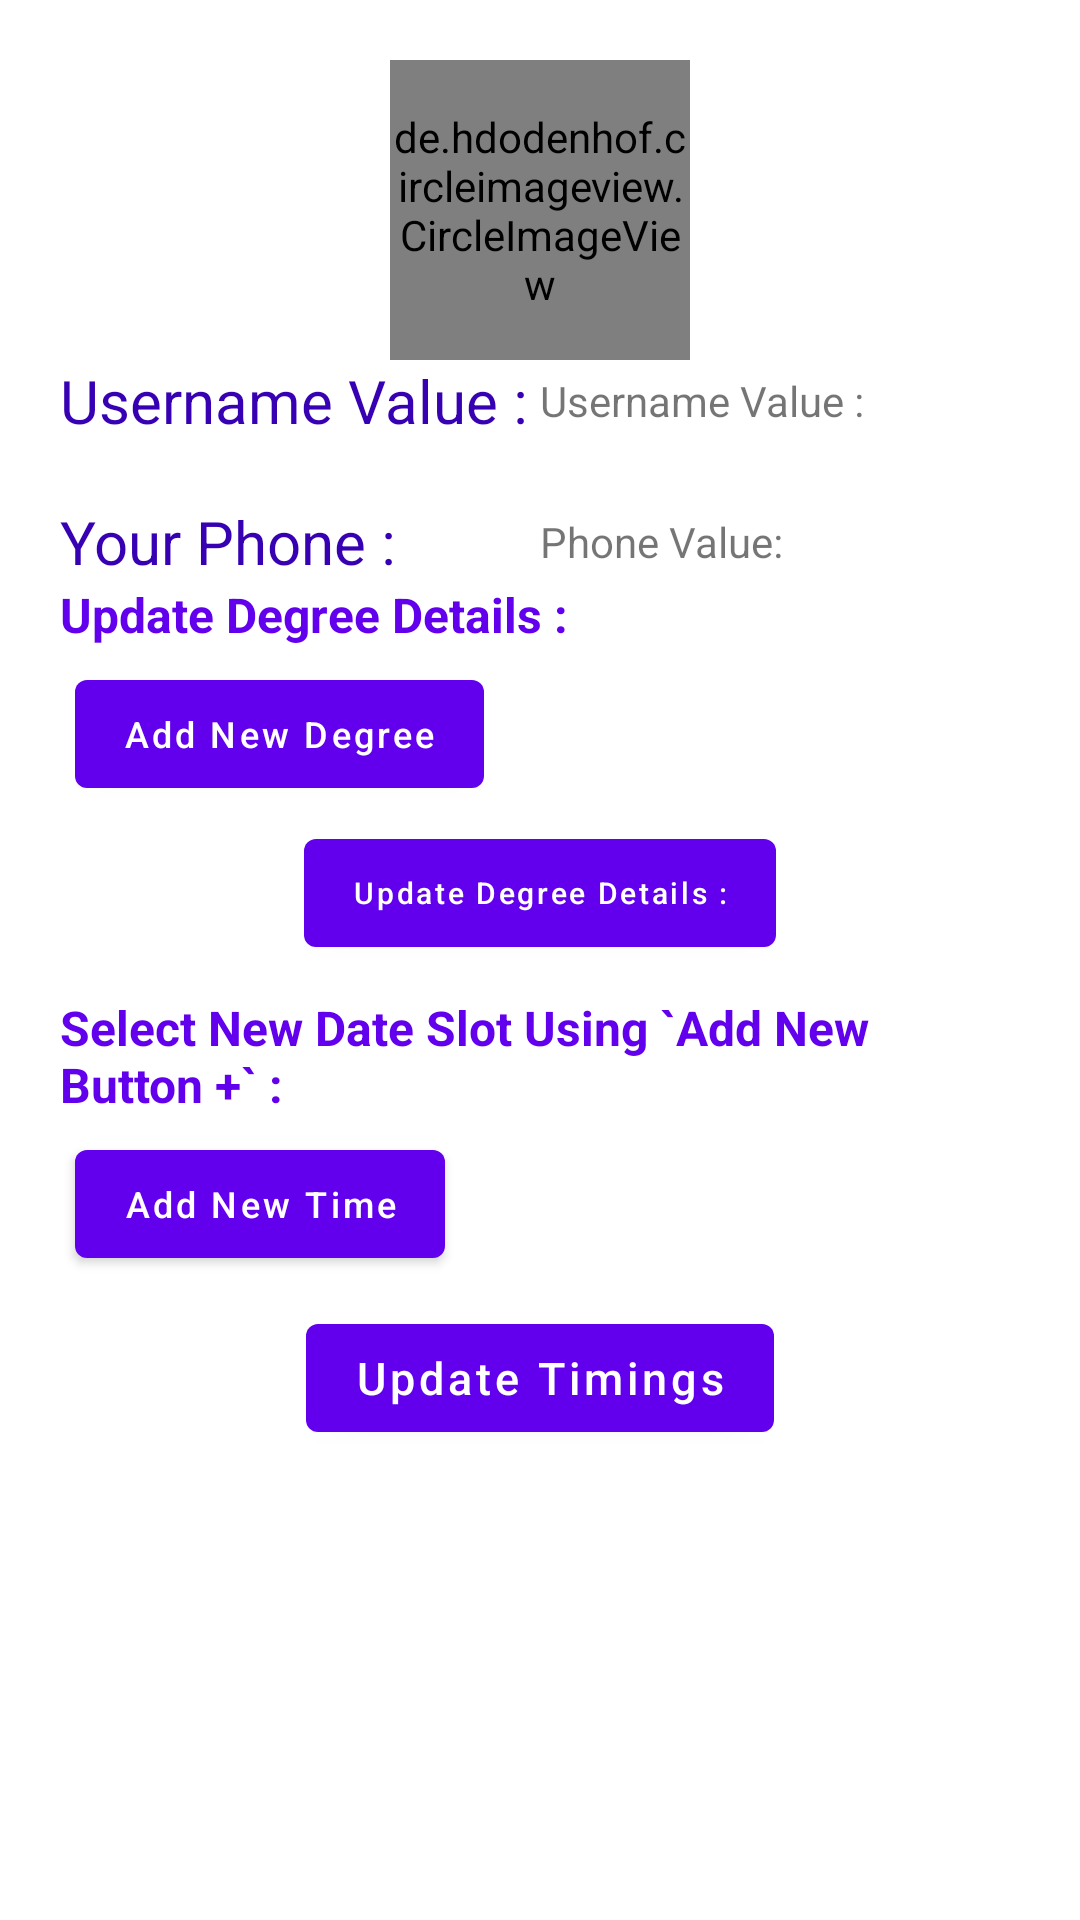

This screen was rendered from an Android layout file. Write that file and the resources it references.
<!-- AndroidManifest.xml: application theme Theme.DoctorPatientAndroidAppNew -->
<!-- res/layout/activity_doctor_profile.xml -->
<?xml version="1.0" encoding="utf-8"?>
<ScrollView xmlns:android="http://schemas.android.com/apk/res/android"
    xmlns:app="http://schemas.android.com/apk/res-auto"
    xmlns:tools="http://schemas.android.com/tools"
    android:layout_width="match_parent"
    android:layout_height="match_parent">

    <LinearLayout
        android:layout_width="match_parent"
        android:layout_height="wrap_content"
        android:orientation="vertical"
        android:padding="20dp"
        tools:context=".DoctorProfileActivity">

        <de.hdodenhof.circleimageview.CircleImageView
            android:id="@+id/DoctorProfileImgView"
            android:layout_width="100dp"
            android:layout_height="100dp"
            android:layout_gravity="center"
            android:src="@drawable/ic_baseline_person_24"
            app:civ_border_color="#111113"
            app:civ_border_width="2dp" />

        <LinearLayout
            android:layout_width="match_parent"
            android:layout_height="wrap_content"
            android:orientation="horizontal">

            <TextView
                android:layout_width="0dp"
                android:layout_height="wrap_content"
                android:layout_weight="1"
                android:text="@string/doctorUsernameTextTitle"
                android:textColor="@color/purple_700"
                android:textSize="20sp" />

            <TextView
                android:id="@+id/DoctorProfileUsername"
                android:layout_width="0dp"
                android:layout_height="wrap_content"
                android:layout_gravity="center"
                android:layout_weight="1"
                android:text="@string/doctorUsernameTextValue" />

        </LinearLayout>

        <LinearLayout
            android:layout_width="match_parent"
            android:layout_height="wrap_content"
            android:layout_marginTop="20dp"
            android:orientation="horizontal">

            <TextView
                android:layout_width="0dp"
                android:layout_height="wrap_content"
                android:layout_weight="1"
                android:text="@string/your_phone"
                android:textColor="@color/purple_700"
                android:textSize="20sp" />

            <TextView
                android:id="@+id/DoctorProfilePhoneNumber"
                android:layout_width="0dp"
                android:layout_height="wrap_content"
                android:layout_gravity="center"
                android:layout_weight="1"
                android:text="@string/phone_value" />

        </LinearLayout>

        <TextView
            android:layout_width="match_parent"
            android:layout_height="wrap_content"
            android:text="@string/update_degree_details"
            android:textColor="@color/purple_500"
            android:textSize="@dimen/bold_title"
            android:textStyle="bold" />

        <LinearLayout
            android:id="@+id/DoctorDegreeLinearLayout"
            android:layout_width="match_parent"
            android:layout_height="wrap_content"
            android:orientation="vertical" />

        <com.google.android.material.button.MaterialButton
            android:id="@+id/AddNewDegreeBtn"
            android:layout_width="wrap_content"
            android:layout_height="wrap_content"
            android:layout_margin="5dp"
            android:layout_weight="1"
            android:text="@string/add_new_degree"
            android:textAllCaps="false"
            android:textSize="12sp"
            app:icon="@drawable/ic_baseline_add_24" />

        <com.google.android.material.button.MaterialButton
            android:id="@+id/UpdateDegreeDetailsBtn"
            style="@style/ButtonStyle"
            android:layout_width="wrap_content"
            android:layout_height="wrap_content"
            android:layout_gravity="center"
            android:text="@string/update_degree_details" />

        <TextView
            android:layout_width="match_parent"
            android:layout_height="wrap_content"
            android:layout_marginTop="10dp"
            android:text="@string/select_new_date_using_add_new_button"
            android:textColor="@color/purple_500"
            android:textSize="@dimen/bold_title"
            android:textStyle="bold" />

        <LinearLayout
            android:id="@+id/AddDateTimingSlotsLayout"
            android:layout_width="match_parent"
            android:layout_height="match_parent"
            android:orientation="vertical" />

        <com.google.android.material.button.MaterialButton
            android:id="@+id/AddNewDateTimeBtn"
            android:layout_width="wrap_content"
            android:layout_height="wrap_content"
            android:layout_margin="5dp"
            android:layout_weight="1"
            android:text="@string/add_new_timing"
            android:textAllCaps="false"
            android:textSize="12sp"
            app:icon="@drawable/ic_baseline_add_24" />

        <com.google.android.material.button.MaterialButton
            android:id="@+id/UpdateTimingDetailBtn"
            style="@style/ButtonStyle"
            android:layout_width="wrap_content"
            android:layout_height="wrap_content"
            android:layout_gravity="center_horizontal"
            android:layout_margin="5dp"
            android:layout_weight="1"
            android:text="@string/update_timings"
            android:textAllCaps="false"
            android:textSize="15sp" />
    </LinearLayout>
</ScrollView>
<!-- resources referenced by this layout -->
<resources>
  <color name="purple_500">#FF6200EE</color>
  <color name="purple_700">#FF3700B3</color>
  <dimen name="bold_title">16sp</dimen>
  <string name="add_new_degree">Add New Degree</string>
  <string name="add_new_timing">Add New Time</string>
  <string name="doctorUsernameTextTitle">Username Value :</string>
  <string name="doctorUsernameTextValue">Username Value :</string>
  <string name="phone_value">Phone Value:</string>
  <string name="select_new_date_using_add_new_button">Select New Date Slot Using `Add New Button +` :</string>
  <string name="update_degree_details">Update Degree Details :</string>
  <string name="update_timings">Update Timings</string>
  <string name="your_phone">Your Phone :</string>
  <style name="ButtonStyle">
          
          
          
          
          <item name="android:textSize">10sp</item>
          <item name="android:textAllCaps">false</item>
      </style>
  <style name="Theme.DoctorPatientAndroidAppNew" parent="Theme.MaterialComponents.DayNight.DarkActionBar">
          
          <item name="colorPrimary">@color/purple_500</item>
          <item name="colorPrimaryVariant">@color/purple_700</item>
          <item name="colorOnPrimary">@color/white</item>
          
          <item name="android:textColorPrimary">@color/white</item>
          <item name="colorSecondary">@color/purple_500</item>
          <item name="colorSecondaryVariant">@color/teal_700</item>
          <item name="colorOnSecondary">@color/black</item>
          <item name="colorControlHighlight">@color/controlActivated</item>
  
          
          <item name="android:statusBarColor" tools:targetApi="l">?attr/colorPrimaryVariant</item>
  
          
          <item name="android:windowAnimationStyle">@style/dialog_animation</item>
  
          
          <item name="BoldTitleTxtViewColor">@color/red</item>
      </style>
  <color name="white">#FFFFFFFF</color>
  <color name="teal_700">#FF018786</color>
  <color name="black">#FF000000</color>
  <color name="controlActivated">@color/purple_500</color>
  <style name="dialog_animation">
          <item name="android:windowEnterAnimation">@android:anim/fade_in</item>
          <item name="android:windowExitAnimation">@android:anim/fade_out</item>
      </style>
  <color name="red">#AA1C2C</color>
</resources>
